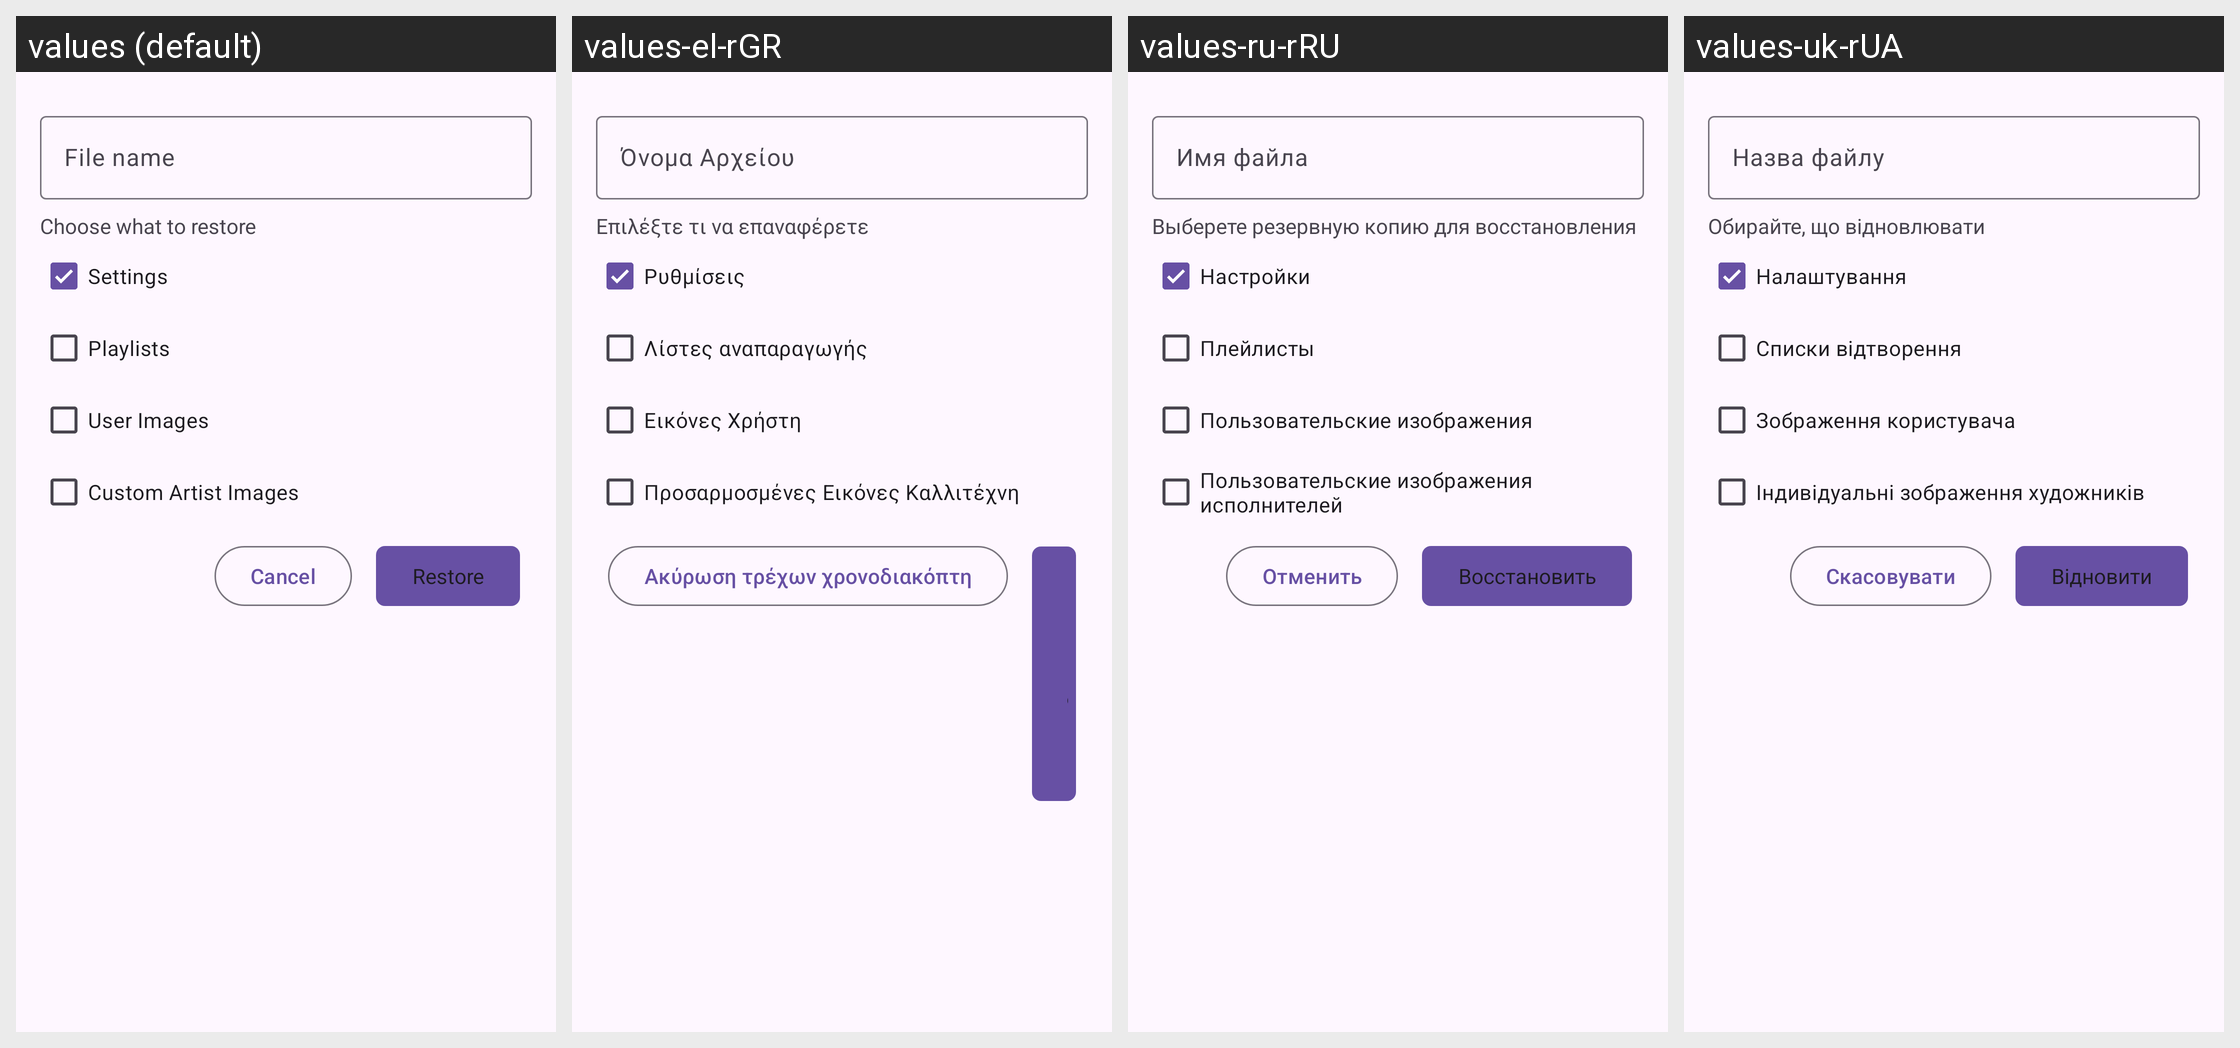

This grid shows one Android layout under several languages. Give, for every string resource on the screen, its name, the default text and each shown locale's text.
Android screen res/layout/a_restore.xml rendered under 4 locales, left to right: values (default), values-el-rGR, values-ru-rRU, values-uk-rUA. Device: Nexus 5 (rendered at 1080×1920; each locale shown at half size, 540×960, under a caption strip naming it); theme Theme.RetroMusic.FollowSystem.
Other locales in the repository, not shown: values-ar-rSA, values-cs-rCZ, values-da-rDK, values-de-rDE, values-en-rUS, values-es-rES, values-es-rUS, values-eu-rES, values-fa-rIR, values-fil-rPH, values-fr-rFR, values-hi-rIN, values-hr-rHR, values-hu-rHU, values-in-rID, values-it-rIT, values-ja-rJP, values-kmr-rTR, values-kn-rIN, values-ko-rKR, values-lv-rLV, values-ml-rIN, values-my-rMM, values-nl-rNL, values-pl-rPL, values-pt-rBR, values-pt-rPT, values-ro-rRO, values-sr-rSP, values-sv-rSE, values-ta-rIN, values-te-rIN, values-th-rTH, values-tr-rTR, values-vi-rVN, values-zh-rCN, values-zh-rHK, values-zh-rTW.
Strings drawn on this screen, with the default value and each locale's value (text and hints the layout hard-codes, and strings that could not be matched under every locale, appear in the picture but are not listed):

label_file_name
  values: File name
  values-el-rGR: Όνομα Αρχείου
  values-ru-rRU: Имя файла
  values-uk-rUA: Назва файлу

choose_restore_title
  values: Choose what to restore
  values-el-rGR: Επιλέξτε τι να επαναφέρετε
  values-ru-rRU: Выберете резервную копию для восстановления
  values-uk-rUA: Обирайте, що відновлювати

action_settings
  values: Settings
  values-el-rGR: Ρυθμίσεις
  values-ru-rRU: Настройки
  values-uk-rUA: Налаштування

playlists
  values: Playlists
  values-el-rGR: Λίστες αναπαραγωγής
  values-ru-rRU: Плейлисты
  values-uk-rUA: Списки відтворення

user_images_description
  values: User Images
  values-el-rGR: Εικόνες Χρήστη
  values-ru-rRU: Пользовательские изображения
  values-uk-rUA: Зображення користувача

custom_artist_images
  values: Custom Artist Images
  values-el-rGR: Προσαρμοσμένες Εικόνες Καλλιτέχνη
  values-ru-rRU: Пользовательские изображения исполнителей
  values-uk-rUA: Індивідуальні зображення художників

action_cancel
  values: Cancel
  values-el-rGR: Ακύρωση τρέχων χρονοδιακόπτη
  values-ru-rRU: Отменить
  values-uk-rUA: Скасовувати
